Run: headless pygame with SDL's dummy video driver; simulated clock (each Clock.tick advances the game by its frame time, no real sleeping); random seed 0; keys injected as events and as key.get_pressed() state; no mouse input.
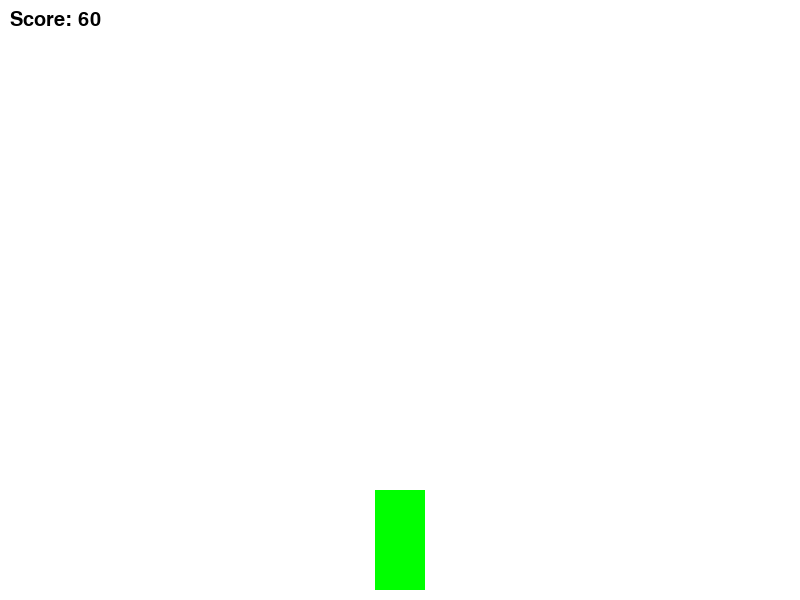
Frame 1 of 4 · flips 1–60 · no input
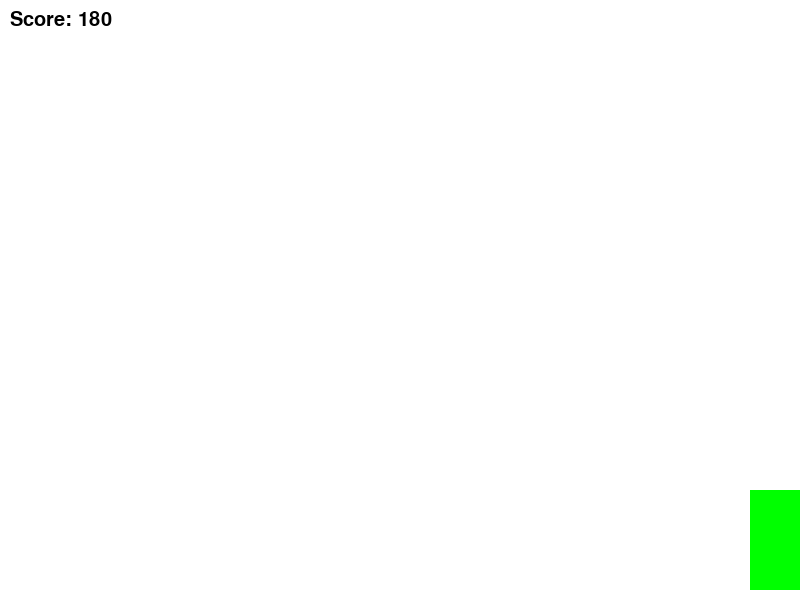
Frame 2 of 4 · flips 61–180 · tapped SPACE, RETURN · held RIGHT (→), D
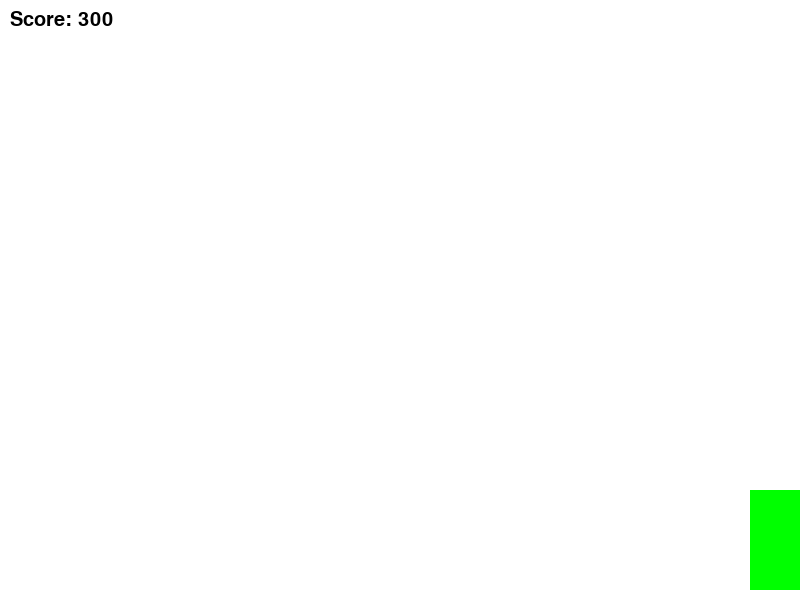
Frame 3 of 4 · flips 181–300 · held DOWN (↓), S
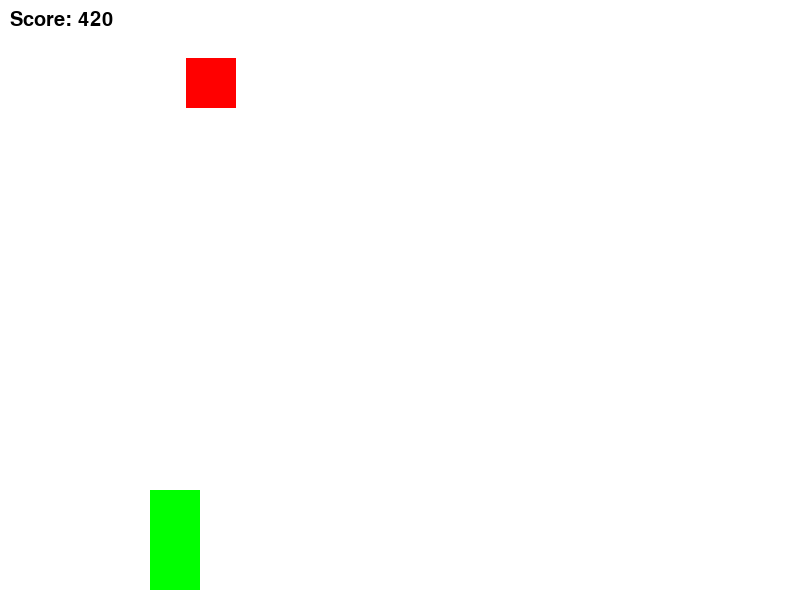
Frame 4 of 4 · flips 301–420 · held LEFT (←), A, UP (↑), W

The pygame program that drew these frames:

import pygame
import random

# Initialize Pygame
pygame.init()

# Constants
WIDTH, HEIGHT = 800, 600
CAR_WIDTH, CAR_HEIGHT = 50, 100
OBSTACLE_WIDTH, OBSTACLE_HEIGHT = 50, 50
FPS = 100

# Colors
WHITE = (255, 255, 255)
BLACK = (0, 0, 0)
RED = (255, 0, 0)
GREEN = (0, 255, 0)

# Set up the screen
screen = pygame.display.set_mode((WIDTH, HEIGHT))
pygame.display.set_caption("Simple Driving Game")

# Load car image
car_img = pygame.Surface((CAR_WIDTH, CAR_HEIGHT))
car_img.fill(GREEN)

# Define the Car class
class Car:
    def __init__(self):
        self.x = WIDTH // 2 - CAR_WIDTH // 2
        self.y = HEIGHT - CAR_HEIGHT - 10
        self.speed = 5

    def move(self, dx):
        self.x += dx
        # Keep the car inside the screen boundaries
        if self.x < 0:
            self.x = 0
        if self.x > WIDTH - CAR_WIDTH:
            self.x = WIDTH - CAR_WIDTH

    def draw(self):
        screen.blit(car_img, (self.x, self.y))

# Define the Obstacle class
class Obstacle:
    def __init__(self):
        self.x = random.randint(0, WIDTH - OBSTACLE_WIDTH)
        self.y = -OBSTACLE_HEIGHT
        self.speed = random.randint(4, 8)

    def move(self):
        self.y += self.speed

    def draw(self):
        pygame.draw.rect(screen, RED, (self.x, self.y, OBSTACLE_WIDTH, OBSTACLE_HEIGHT))

# Collision detection
def check_collision(car, obstacles):
    for obstacle in obstacles:
        if (car.x < obstacle.x + OBSTACLE_WIDTH and
            car.x + CAR_WIDTH > obstacle.x and
            car.y < obstacle.y + OBSTACLE_HEIGHT and
            car.y + CAR_HEIGHT > obstacle.y):
            return True
    return False

# Main game loop
def game_loop():
    clock = pygame.time.Clock()
    car = Car()
    obstacles = []
    score = 0
    running = True

    while running:
        screen.fill(WHITE)

        # Check events
        for event in pygame.event.get():
            if event.type == pygame.QUIT:
                running = False

        # Get key press to move the car
        keys = pygame.key.get_pressed()
        if keys[pygame.K_LEFT]:
            car.move(-car.speed)
        if keys[pygame.K_RIGHT]:
            car.move(car.speed)

        # Generate new obstacles

        # Difficulty Parameter
        if score >= 0 and random.random() < 0.001: obstacles.append(Obstacle())
        elif score > 1000 and random.random() < 0.002: obstacles.append(Obstacle())
        elif score > 2000 and random.random() < 0.003: obstacles.append(Obstacle())
        elif score > 3000 and random.random() < 0.004: obstacles.append(Obstacle())

        # Move obstacles
        for obstacle in obstacles:
            obstacle.move()

        # Remove obstacles that have passed the screen
        obstacles = [obstacle for obstacle in obstacles if obstacle.y < HEIGHT]

        # Check for collision
        if check_collision(car, obstacles):
            running = False

        # Draw everything
        car.draw()
        for obstacle in obstacles:
            obstacle.draw()

        # Display the score
        score += 1
        font = pygame.font.SysFont("Arial", 30)
        score_text = font.render(f"Score: {score}", True, BLACK)
        screen.blit(score_text, (10, 10))

        # Update the display
        pygame.display.update()

        # Set the frame rate
        clock.tick(FPS)

    # Game over message
    font = pygame.font.SysFont("Arial", 50)
    game_over_text = font.render("GAME OVER", True, RED)
    screen.blit(game_over_text, (WIDTH // 2 - 150, HEIGHT // 2 - 25))
    pygame.display.update()
    pygame.time.delay(2000)  # Display Game Over message for 2 seconds

    pygame.quit()

# Run the game
if __name__ == "__main__":
    game_loop()
